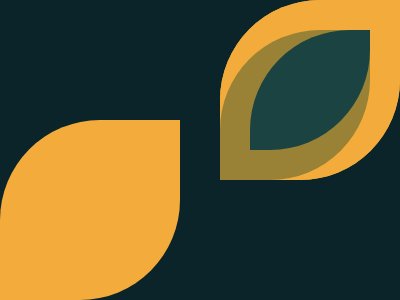

Give the HTML and CSS whose rendering is this image.

<a><b><c></c></b></a>
<a class="b"><b><c></c></b></a>
<style>
  *{
    position:absolute;
    background:#0B2429;
	  border-radius: 100px 0;
    margin:0;
    top:0;
    right:0;
  }
  a,b,c {
    padding:90px;
    background: #F3AC3C;
  }
  b,c {
    padding:75px;
    background:#998235;
  }
  c{
    padding:60px;
    background:#1A4341;
  }
  .b{
    top:120px;
    right:220px;
    scale:-1;
  }
</style>


<!-- OR Like This -->

<div class="a"><div class="b"><div class="c"></div></div></div>
<div class="a s"><div class="b"><div class="c"></div></div></div>
<style>
  *{
    position:absolute;
    background:#0B2429;
	  border-radius: 100px 0;
    margin:0;
    top:0;
    right:0;
  }
  .a,.b,.c {
    padding:90px;
    background: #F3AC3C;
  }
  .b,.c {
    padding:75px;
    background:#998235;
  }
  .c{
    padding:60px;
    background:#1A4341;
  }
  .s{
    top:120px;
    right:220px;
    scale:-1;
  }
</style>